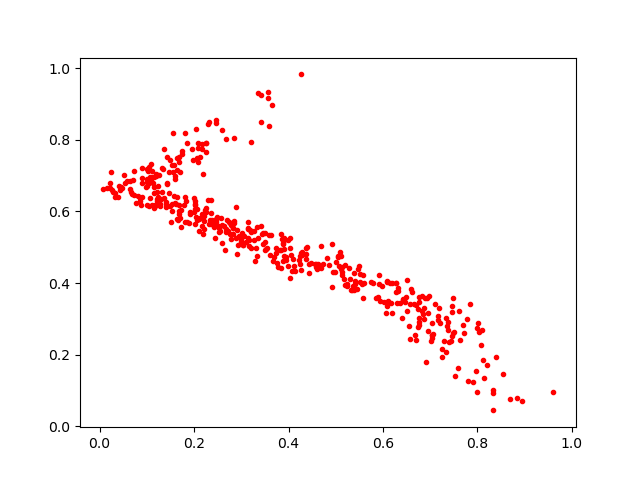

The data file committed next to this chart (first rows):
0.10003855, 0.6718179
0.1527, 0.6213
0.06897, 0.6496
0.1265, 0.7026
0.2324, 0.5659
0.3197, 0.4987
0.3513, 0.4965
0.3213, 0.7952
0.2841, 0.5664
0.2218, 0.5728
0.02438, 0.7104
0.2489, 0.5834
0.39, 0.5249
0.4091, 0.4661
0.2475, 0.8457
0.02205, 0.6664
0.1719, 0.6044
0.1626, 0.6212
0.7048, 0.2562
0.5577, 0.422
0.1271, 0.614
0.1415, 0.6261
0.1313, 0.72
0.02238, 0.68
0.5354, 0.382
0.3612, 0.4789
0.6197, 0.4011
0.04186, 0.6716
0.6874, 0.3004
0.1105, 0.7137
0.5889, 0.3601
0.6589, 0.3824
0.485, 0.4506
0.538, 0.3818
0.7837, 0.3403
0.263, 0.56
0.5314, 0.3803
0.3505, 0.5389
0.07689, 0.6223
0.1099, 0.7317
0.5164, 0.4106
0.8142, 0.1363
0.2296, 0.8431
0.384, 0.5372
0.5558, 0.3965
0.7529, 0.1406
0.7784, 0.2989
0.7612, 0.3232
0.4611, 0.4386
0.4058, 0.4798
0.2114, 0.5457
0.6703, 0.2401
0.0997, 0.6173
0.143, 0.7522
0.2846, 0.804
0.3278, 0.5208
0.1549, 0.8195
0.7625, 0.2412
0.1, 0.692
0.5376, 0.4285
0.2414, 0.5618
... 403 more rows
